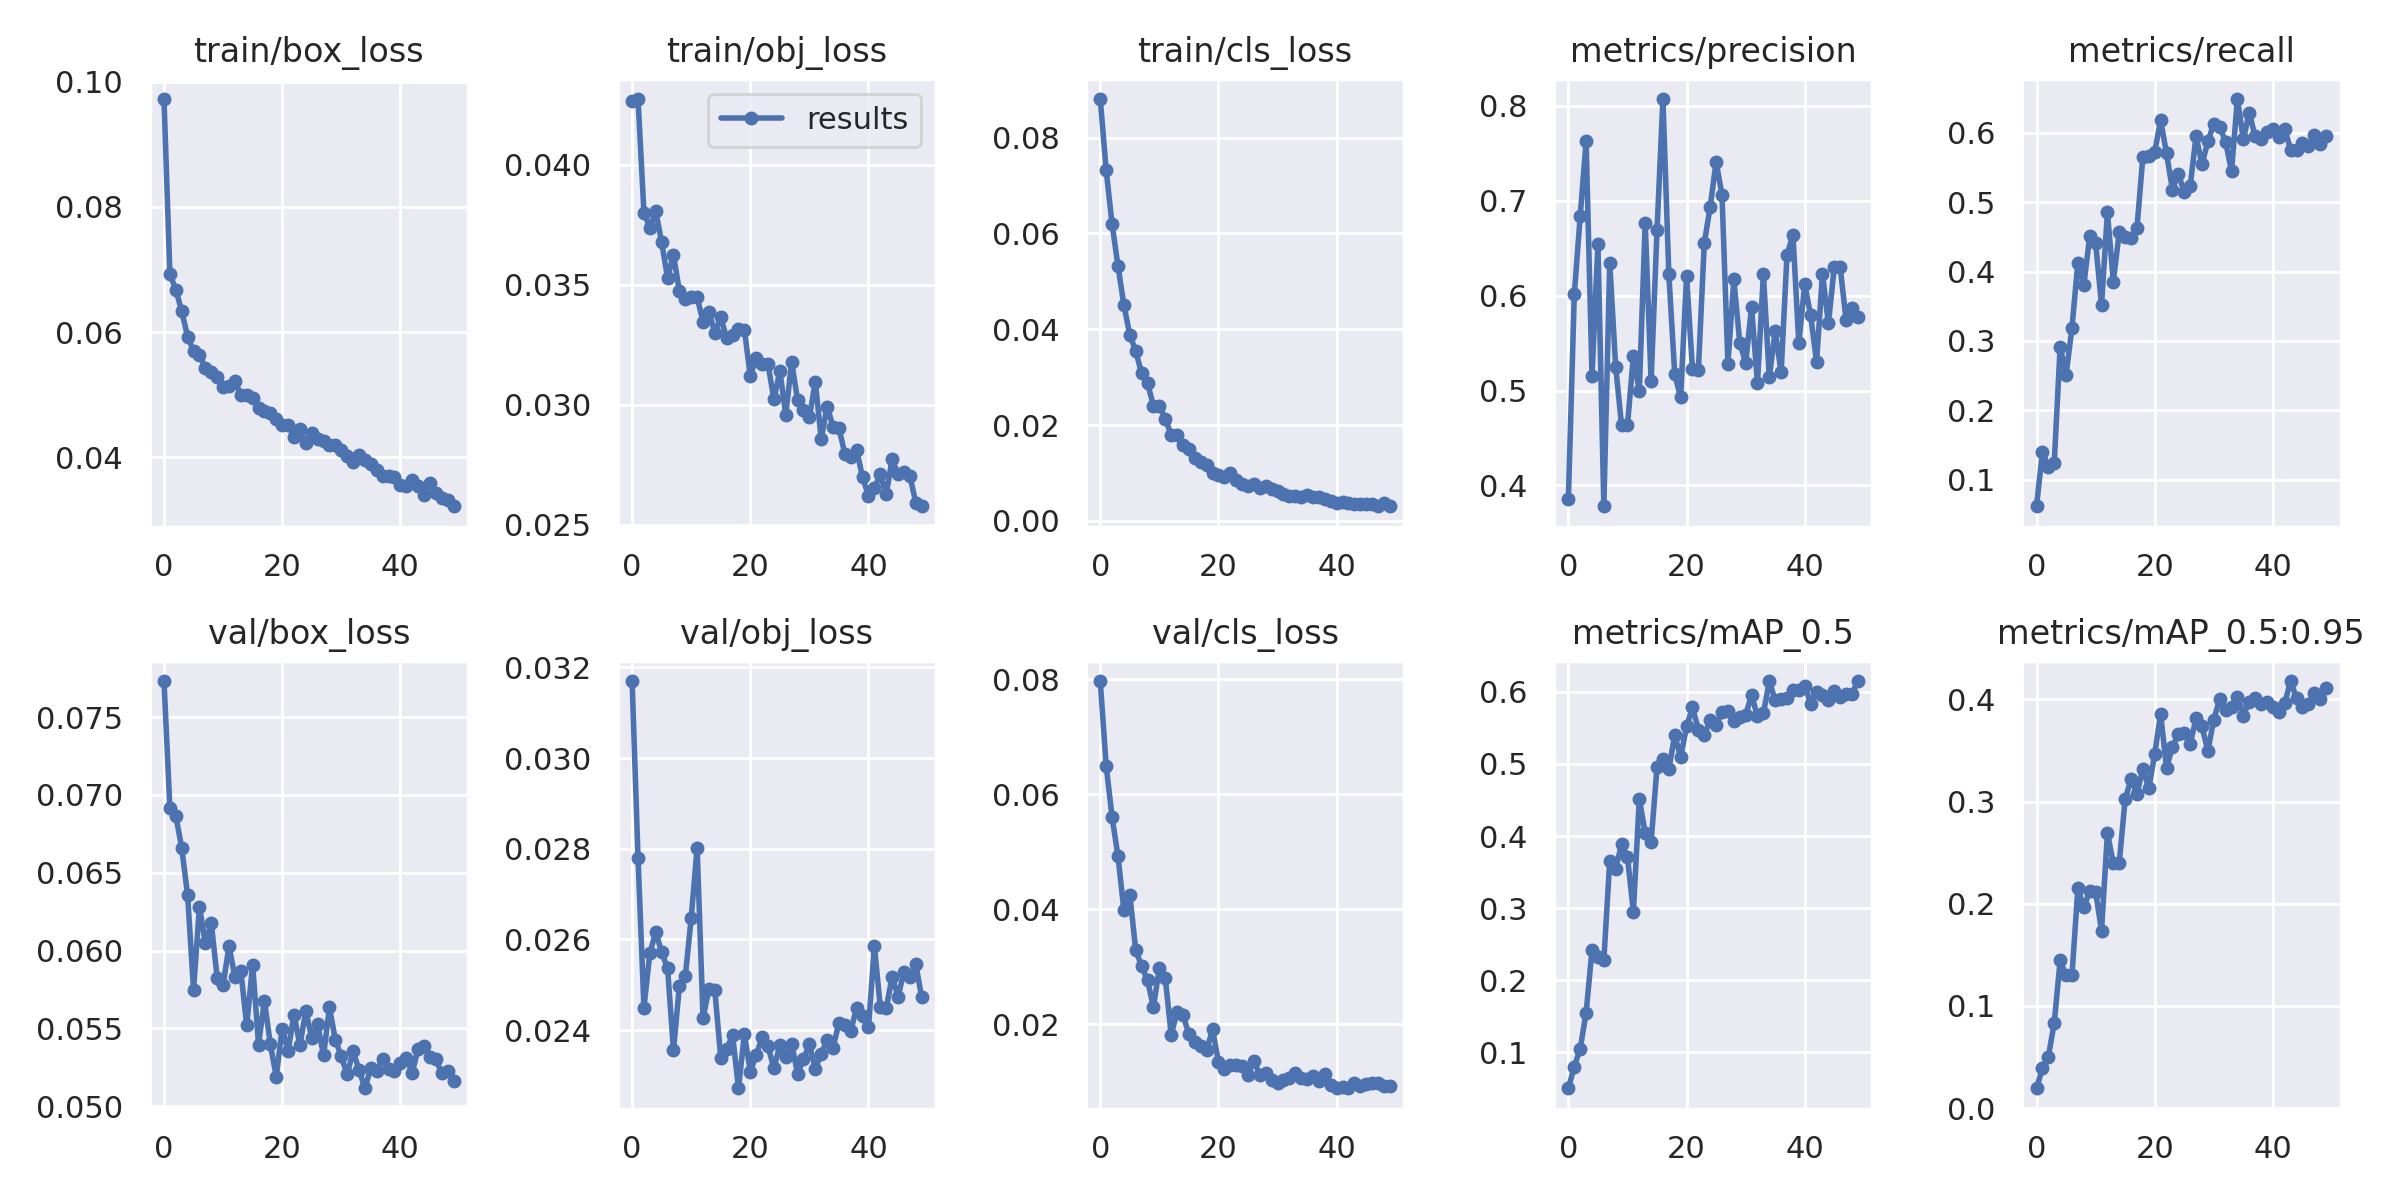

The file beside this chart, header and first rows:
epoch, train/box_loss, train/obj_loss, train/cls_loss, metrics/precision, metrics/recall, metrics/mAP_0.5, metrics/mAP_0.5:0.95, val/box_loss, val/obj_loss, val/cls_loss, x/lr0, x/lr1, x/lr2
0, 0.09725, 0.04265, 0.08804, 0.3859, 0.06181, 0.05033, 0.01953, 0.07732, 0.0317, 0.07965, 0.07054, 0.003274, 0.003274
1, 0.06923, 0.04275, 0.07324, 0.6013, 0.1401, 0.08024, 0.03912, 0.06916, 0.0278, 0.06493, 0.04041, 0.006476, 0.006476
2, 0.06681, 0.03801, 0.06196, 0.6839, 0.119, 0.1053, 0.05031, 0.06866, 0.02449, 0.05602, 0.01014, 0.009547, 0.009547
3, 0.06333, 0.03738, 0.0532, 0.7626, 0.1244, 0.1551, 0.08347, 0.0666, 0.02569, 0.04919, 0.009406, 0.009406, 0.009406
4, 0.05929, 0.03808, 0.04503, 0.5153, 0.2918, 0.2421, 0.1447, 0.06354, 0.02617, 0.0398, 0.009406, 0.009406, 0.009406
5, 0.05701, 0.03677, 0.03881, 0.6543, 0.251, 0.2323, 0.1299, 0.05748, 0.02571, 0.04251, 0.009208, 0.009208, 0.009208
6, 0.05638, 0.0353, 0.03546, 0.3781, 0.319, 0.2279, 0.1301, 0.06281, 0.02536, 0.03289, 0.00901, 0.00901, 0.00901
7, 0.05426, 0.03624, 0.03077, 0.6343, 0.413, 0.3658, 0.2152, 0.0605, 0.02355, 0.03007, 0.008812, 0.008812, 0.008812
8, 0.0536, 0.03475, 0.02874, 0.5253, 0.3803, 0.3547, 0.1965, 0.06176, 0.02498, 0.02759, 0.008614, 0.008614, 0.008614
9, 0.05278, 0.0344, 0.02403, 0.4633, 0.4507, 0.3885, 0.2122, 0.05827, 0.02518, 0.02295, 0.008416, 0.008416, 0.008416
10, 0.05127, 0.03449, 0.02402, 0.4637, 0.4415, 0.371, 0.2116, 0.0578, 0.02647, 0.02977, 0.008218, 0.008218, 0.008218
11, 0.05137, 0.03448, 0.02136, 0.5364, 0.3515, 0.2949, 0.1738, 0.06028, 0.02802, 0.02806, 0.00802, 0.00802, 0.00802
12, 0.05223, 0.03347, 0.01795, 0.4996, 0.4853, 0.4512, 0.2692, 0.05831, 0.02427, 0.01816, 0.007822, 0.007822, 0.007822
13, 0.04991, 0.03388, 0.01795, 0.6767, 0.3857, 0.4046, 0.2396, 0.0587, 0.0249, 0.02208, 0.007624, 0.007624, 0.007624
14, 0.04989, 0.033, 0.01588, 0.5097, 0.4567, 0.3919, 0.24, 0.05519, 0.02487, 0.02157, 0.007426, 0.007426, 0.007426
15, 0.04951, 0.03364, 0.01505, 0.669, 0.4501, 0.4954, 0.3025, 0.05908, 0.02339, 0.01822, 0.007228, 0.007228, 0.007228
16, 0.04789, 0.03278, 0.01315, 0.8072, 0.4489, 0.5072, 0.3219, 0.05396, 0.02358, 0.0168, 0.00703, 0.00703, 0.00703
17, 0.04743, 0.03292, 0.01218, 0.6228, 0.4633, 0.4929, 0.3077, 0.05677, 0.02388, 0.01616, 0.006832, 0.006832, 0.006832
18, 0.04705, 0.03314, 0.01161, 0.5171, 0.5656, 0.5397, 0.3322, 0.05397, 0.02272, 0.01542, 0.006634, 0.006634, 0.006634
19, 0.0461, 0.03313, 0.01002, 0.4929, 0.5661, 0.5094, 0.3129, 0.0519, 0.02391, 0.01911, 0.006436, 0.006436, 0.006436
20, 0.04518, 0.03119, 0.009467, 0.621, 0.5721, 0.5521, 0.3463, 0.05499, 0.02309, 0.01349, 0.006238, 0.006238, 0.006238
21, 0.04509, 0.03195, 0.009122, 0.5223, 0.6185, 0.5783, 0.386, 0.05355, 0.02346, 0.01224, 0.00604, 0.00604, 0.00604
22, 0.04321, 0.03171, 0.009926, 0.5216, 0.5705, 0.5477, 0.3329, 0.05588, 0.02384, 0.01294, 0.005842, 0.005842, 0.005842
23, 0.04443, 0.03168, 0.008568, 0.6554, 0.5183, 0.5403, 0.3533, 0.05393, 0.02364, 0.01285, 0.005644, 0.005644, 0.005644
24, 0.04229, 0.03022, 0.007781, 0.6935, 0.5407, 0.5605, 0.3658, 0.05611, 0.02315, 0.01273, 0.005446, 0.005446, 0.005446
25, 0.04385, 0.03141, 0.007185, 0.7412, 0.5146, 0.5536, 0.3674, 0.05441, 0.02366, 0.01121, 0.005248, 0.005248, 0.005248
26, 0.04298, 0.02958, 0.007613, 0.7059, 0.5228, 0.5721, 0.3563, 0.05525, 0.0234, 0.01362, 0.00505, 0.00505, 0.00505
27, 0.04258, 0.03178, 0.006891, 0.5283, 0.5952, 0.573, 0.3812, 0.05327, 0.0237, 0.01108, 0.004852, 0.004852, 0.004852
28, 0.04188, 0.0302, 0.007343, 0.6172, 0.5545, 0.5593, 0.3734, 0.05634, 0.02304, 0.01145, 0.004654, 0.004654, 0.004654
29, 0.04189, 0.02978, 0.006563, 0.5506, 0.5876, 0.5657, 0.3494, 0.05427, 0.02336, 0.01022, 0.004456, 0.004456, 0.004456
30, 0.04117, 0.02948, 0.006141, 0.5292, 0.6131, 0.5683, 0.3802, 0.0532, 0.02369, 0.009814, 0.004258, 0.004258, 0.004258
31, 0.04012, 0.03096, 0.00563, 0.5879, 0.609, 0.595, 0.3998, 0.05204, 0.02315, 0.01024, 0.00406, 0.00406, 0.00406
32, 0.03917, 0.02858, 0.005256, 0.5079, 0.587, 0.5666, 0.3894, 0.05353, 0.02347, 0.01069, 0.003862, 0.003862, 0.003862
33, 0.04034, 0.02992, 0.00523, 0.6225, 0.545, 0.57, 0.3922, 0.05235, 0.02378, 0.01144, 0.003664, 0.003664, 0.003664
34, 0.03952, 0.02909, 0.005081, 0.5141, 0.6487, 0.6144, 0.4023, 0.05115, 0.02361, 0.0106, 0.003466, 0.003466, 0.003466
35, 0.03889, 0.02904, 0.005473, 0.5625, 0.5906, 0.589, 0.3841, 0.05244, 0.02416, 0.01052, 0.003268, 0.003268, 0.003268
36, 0.03798, 0.02794, 0.004996, 0.5194, 0.629, 0.5903, 0.3978, 0.05226, 0.02411, 0.0109, 0.00307, 0.00307, 0.00307
37, 0.037, 0.02782, 0.004983, 0.643, 0.5951, 0.591, 0.4008, 0.05301, 0.02398, 0.01011, 0.002872, 0.002872, 0.002872
38, 0.03696, 0.02811, 0.004551, 0.664, 0.5907, 0.602, 0.3951, 0.05238, 0.02449, 0.01126, 0.002674, 0.002674, 0.002674
39, 0.03682, 0.02698, 0.004058, 0.5498, 0.6016, 0.6029, 0.3977, 0.05223, 0.0243, 0.009336, 0.002476, 0.002476, 0.002476
40, 0.03552, 0.02621, 0.003696, 0.6122, 0.6058, 0.6088, 0.3924, 0.05276, 0.02406, 0.008857, 0.002278, 0.002278, 0.002278
41, 0.03533, 0.02653, 0.003991, 0.5793, 0.5936, 0.5837, 0.3873, 0.05312, 0.02585, 0.009058, 0.00208, 0.00208, 0.00208
42, 0.0363, 0.0271, 0.003701, 0.53, 0.6056, 0.6003, 0.3959, 0.05213, 0.02451, 0.00884, 0.001882, 0.001882, 0.001882
43, 0.03533, 0.02627, 0.003524, 0.623, 0.5758, 0.5957, 0.4178, 0.05369, 0.02448, 0.009695, 0.001684, 0.001684, 0.001684
44, 0.03393, 0.02772, 0.003441, 0.5707, 0.5748, 0.588, 0.4011, 0.05384, 0.02518, 0.009234, 0.001486, 0.001486, 0.001486
45, 0.03593, 0.0271, 0.003522, 0.6301, 0.5857, 0.601, 0.3923, 0.05314, 0.02474, 0.009518, 0.001288, 0.001288, 0.001288
46, 0.03424, 0.02722, 0.003443, 0.6297, 0.5809, 0.5924, 0.3952, 0.05302, 0.02528, 0.009799, 0.00109, 0.00109, 0.00109
47, 0.03348, 0.02705, 0.00309, 0.5742, 0.5963, 0.5973, 0.4061, 0.05213, 0.02517, 0.009813, 0.000892, 0.000892, 0.000892
48, 0.03311, 0.02592, 0.003719, 0.5875, 0.5843, 0.5975, 0.3999, 0.05228, 0.02545, 0.009261, 0.000694, 0.000694, 0.000694
49, 0.03217, 0.02577, 0.003048, 0.5778, 0.5958, 0.615, 0.4108, 0.05159, 0.02473, 0.009305, 0.000496, 0.000496, 0.000496
